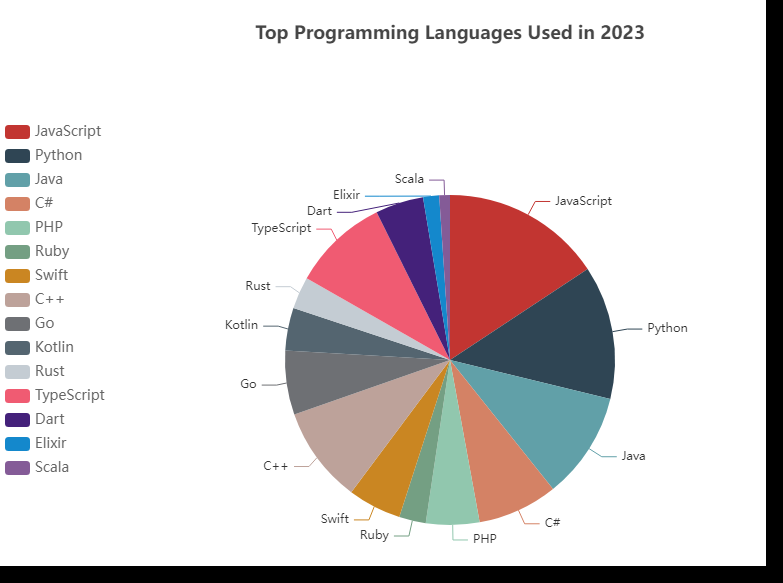

The data file committed next to this chart (first rows):
Name, Value
JavaScript, 30
Python, 25
Java, 20
C#, 15
PHP, 10
Ruby, 5
Swift, 10
C++, 18
Go, 12
Kotlin, 8
Rust, 6
TypeScript, 18
Dart, 9
Elixir, 3
Scala, 2
